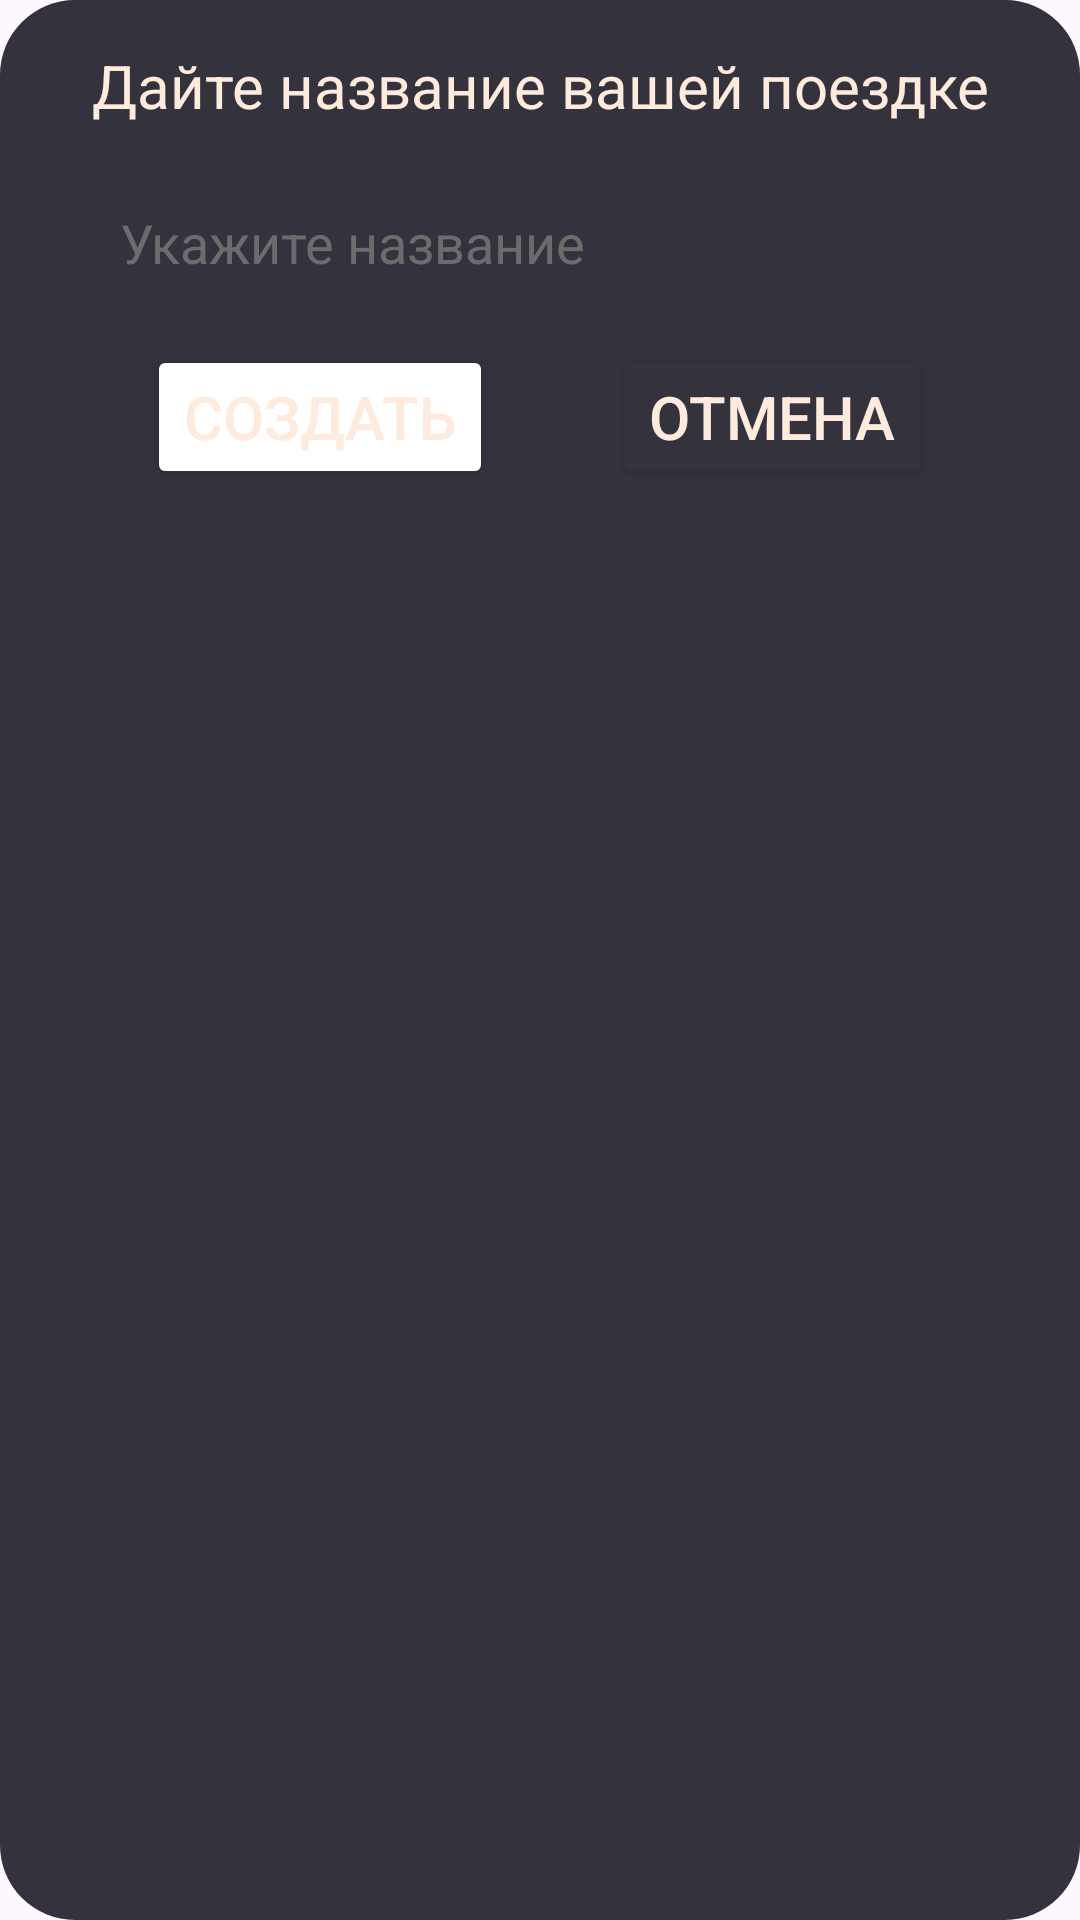

Here is an Android app screen rendered from its layout file. Give the layout XML and the strings, colors and styles it references.
<!-- AndroidManifest.xml: application theme Theme.Chaika -->
<!-- res/layout/dialog_add_trip.xml -->
<?xml version="1.0" encoding="utf-8"?>
<LinearLayout xmlns:android="http://schemas.android.com/apk/res/android"
    android:layout_width="match_parent"
    android:layout_height="wrap_content"
    android:layout_marginHorizontal="30dp"
    android:orientation="vertical"
    android:background="@drawable/shape_circle_corner"
    android:padding="10dp">

    <TextView
        android:id="@+id/textView"
        android:layout_width="match_parent"
        android:layout_height="wrap_content"
        android:text="Дайте название вашей поездке"
        android:textColor="@color/text_main"
        android:paddingVertical="5dp"
        android:textSize="@dimen/text_size_large"
        android:gravity="center"/>

    <EditText
        android:id="@+id/etTripName"
        android:layout_width="match_parent"
        android:layout_height="wrap_content"
        android:layout_marginVertical="10dp"
        android:layout_marginHorizontal="10dp"
        android:background="@drawable/shape_circle_corner"
        android:backgroundTint="@color/bg_lighter_2"
        android:hint="@string/edit_text_trip_hint_dialog"
        android:textColor="@color/text_main"
        android:paddingStart="20dp"
        android:minHeight="48dp"
        android:paddingVertical="10dp"
        android:textColorHint="@color/hint" />

    <LinearLayout
        android:layout_width="match_parent"
        android:layout_height="wrap_content"
        android:orientation="horizontal"
        android:gravity="center">


        <Button
            android:id="@+id/btnCreate"
            android:layout_width="wrap_content"
            android:layout_height="wrap_content"
            android:text="Создать"
            android:textColor="@color/text_main"
            android:textSize="@dimen/text_size_large"
            android:paddingBottom="10dp"
            android:backgroundTint="@color/floating_btn"/>


        <Button
            android:id="@+id/btnCancel"
            android:layout_width="wrap_content"
            android:layout_marginStart="40dp"
            android:layout_height="wrap_content"
            android:textColor="@color/text_main"
            android:textSize="@dimen/text_size_large"
            android:backgroundTint="@color/bg_lighter"
            android:paddingBottom="10dp"
            android:text="Отмена" />


    </LinearLayout>
</LinearLayout>
<!-- resources referenced by this layout -->
<resources>
  <color name="bg_lighter">#34323C</color>
  <color name="hint">#6C6C6C</color>
  <color name="text_main">#FFEBDD</color>
  <dimen name="text_size_large">20sp</dimen>
  <!-- drawable shape_circle_corner (drawable) -->
  <shape
      xmlns:android="http://schemas.android.com/apk/res/android"
      android:shape="rectangle">
  
      <solid
          android:color="@color/bg_lighter"/>
  
  
      <padding
          android:left="5dp"
          android:top="5dp"
          android:right="5dp"
          android:bottom="5dp"/>
  
      <corners
          android:radius="25dp"/>
  
  </shape>
  <string name="edit_text_trip_hint_dialog">Укажите название</string>
  <style name="Theme.Chaika" parent="Base.Theme.Chaika" />
  <style name="Base.Theme.Chaika" parent="Theme.Material3.DayNight.NoActionBar">
          
          
      </style>
</resources>
